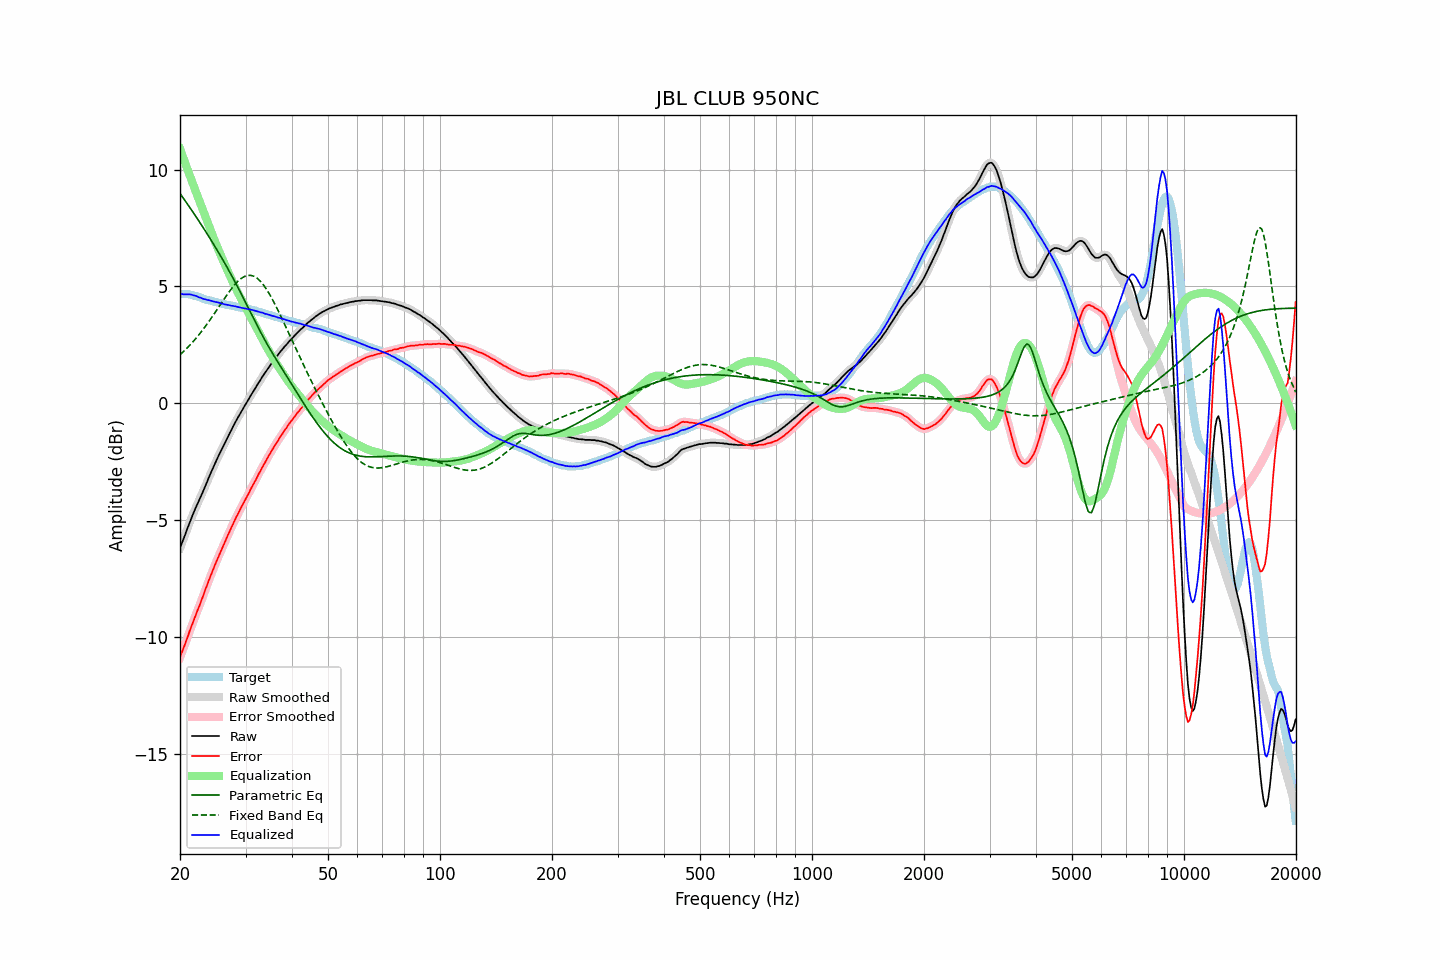

The file beside this chart, header and first rows:
frequency, raw, error, smoothed, error_smoothed, equalization, parametric_eq, fixed_band_eq, equalized_raw, equalized_smoothed, target
20.00, -6.21, -10.88, -6.21, -10.87, 10.89, 8.98, 2.07, 4.68, 4.68, 4.67
20.20, -6.02, -10.69, -6.02, -10.70, 10.70, 8.88, 2.14, 4.68, 4.67, 4.67
20.40, -5.85, -10.52, -5.84, -10.52, 10.51, 8.78, 2.20, 4.66, 4.67, 4.67
20.61, -5.66, -10.33, -5.66, -10.33, 10.32, 8.69, 2.27, 4.66, 4.66, 4.67
20.81, -5.47, -10.14, -5.47, -10.14, 10.13, 8.59, 2.33, 4.66, 4.66, 4.67
21.02, -5.29, -9.96, -5.28, -9.95, 9.94, 8.49, 2.40, 4.66, 4.66, 4.67
21.23, -5.10, -9.75, -5.10, -9.76, 9.76, 8.39, 2.47, 4.66, 4.66, 4.65
21.44, -4.93, -9.57, -4.93, -9.57, 9.57, 8.29, 2.55, 4.65, 4.65, 4.64
21.66, -4.76, -9.38, -4.76, -9.38, 9.39, 8.19, 2.62, 4.63, 4.63, 4.62
21.87, -4.60, -9.20, -4.60, -9.20, 9.21, 8.08, 2.70, 4.61, 4.61, 4.60
22.09, -4.44, -9.03, -4.44, -9.02, 9.03, 7.98, 2.78, 4.59, 4.59, 4.59
22.31, -4.29, -8.85, -4.29, -8.85, 8.85, 7.88, 2.87, 4.56, 4.56, 4.56
22.54, -4.14, -8.68, -4.13, -8.68, 8.67, 7.77, 2.95, 4.53, 4.53, 4.54
22.76, -3.98, -8.50, -3.98, -8.50, 8.49, 7.67, 3.04, 4.51, 4.51, 4.52
22.99, -3.83, -8.32, -3.82, -8.31, 8.31, 7.56, 3.13, 4.48, 4.48, 4.49
23.22, -3.67, -8.13, -3.66, -8.13, 8.13, 7.45, 3.22, 4.46, 4.46, 4.46
23.45, -3.50, -7.93, -3.50, -7.94, 7.94, 7.35, 3.31, 4.45, 4.44, 4.43
23.69, -3.34, -7.76, -3.33, -7.75, 7.76, 7.24, 3.40, 4.42, 4.43, 4.42
23.92, -3.17, -7.57, -3.17, -7.57, 7.58, 7.13, 3.50, 4.41, 4.41, 4.40
24.16, -3.01, -7.40, -3.01, -7.40, 7.40, 7.02, 3.60, 4.39, 4.39, 4.39
24.40, -2.86, -7.23, -2.85, -7.22, 7.22, 6.91, 3.70, 4.37, 4.37, 4.37
24.65, -2.70, -7.05, -2.70, -7.05, 7.05, 6.79, 3.80, 4.35, 4.35, 4.35
24.89, -2.55, -6.88, -2.55, -6.88, 6.88, 6.68, 3.90, 4.34, 4.34, 4.33
25.14, -2.40, -6.72, -2.39, -6.71, 6.72, 6.57, 4.00, 4.32, 4.32, 4.32
25.39, -2.25, -6.55, -2.25, -6.55, 6.55, 6.45, 4.11, 4.31, 4.30, 4.30
25.65, -2.11, -6.40, -2.11, -6.39, 6.39, 6.33, 4.21, 4.28, 4.29, 4.29
25.91, -1.97, -6.23, -1.97, -6.24, 6.23, 6.21, 4.31, 4.26, 4.27, 4.26
26.16, -1.83, -6.08, -1.83, -6.08, 6.08, 6.09, 4.42, 4.25, 4.25, 4.25
26.43, -1.69, -5.93, -1.69, -5.92, 5.92, 5.97, 4.52, 4.23, 4.23, 4.24
26.69, -1.55, -5.76, -1.55, -5.77, 5.77, 5.85, 4.62, 4.22, 4.22, 4.21
26.96, -1.41, -5.61, -1.41, -5.61, 5.61, 5.73, 4.72, 4.20, 4.20, 4.20
27.23, -1.27, -5.46, -1.27, -5.46, 5.46, 5.60, 4.81, 4.19, 4.19, 4.19
27.50, -1.14, -5.32, -1.13, -5.31, 5.31, 5.48, 4.90, 4.17, 4.18, 4.18
27.77, -1.00, -5.16, -1.00, -5.16, 5.16, 5.35, 4.99, 4.17, 4.16, 4.16
28.05, -0.87, -5.02, -0.87, -5.02, 5.02, 5.22, 5.07, 4.15, 4.15, 4.15
28.33, -0.74, -4.87, -0.74, -4.87, 4.88, 5.09, 5.15, 4.14, 4.14, 4.13
28.62, -0.62, -4.74, -0.62, -4.73, 4.74, 4.96, 5.22, 4.12, 4.12, 4.12
28.90, -0.50, -4.60, -0.50, -4.60, 4.60, 4.83, 5.28, 4.10, 4.11, 4.10
29.19, -0.38, -4.46, -0.38, -4.47, 4.47, 4.70, 5.34, 4.09, 4.09, 4.08
29.48, -0.26, -4.34, -0.26, -4.34, 4.34, 4.56, 5.38, 4.08, 4.08, 4.08
29.78, -0.14, -4.21, -0.14, -4.21, 4.20, 4.42, 5.42, 4.07, 4.07, 4.07
30.08, -0.02, -4.08, -0.02, -4.08, 4.07, 4.29, 5.45, 4.06, 4.05, 4.06
30.38, 0.09, -3.95, 0.10, -3.95, 3.95, 4.15, 5.47, 4.04, 4.04, 4.04
30.68, 0.21, -3.82, 0.21, -3.81, 3.82, 4.01, 5.47, 4.03, 4.03, 4.03
30.99, 0.33, -3.67, 0.33, -3.68, 3.69, 3.87, 5.47, 4.02, 4.01, 4.00
31.30, 0.44, -3.55, 0.44, -3.55, 3.55, 3.74, 5.46, 3.99, 4.00, 3.99
31.61, 0.55, -3.43, 0.55, -3.42, 3.42, 3.60, 5.43, 3.97, 3.97, 3.98
31.93, 0.66, -3.30, 0.66, -3.29, 3.29, 3.46, 5.39, 3.95, 3.95, 3.96
32.24, 0.77, -3.16, 0.77, -3.16, 3.16, 3.33, 5.35, 3.93, 3.93, 3.93
32.57, 0.89, -3.02, 0.89, -3.03, 3.03, 3.19, 5.29, 3.92, 3.92, 3.91
32.89, 0.99, -2.91, 1.00, -2.90, 2.90, 3.06, 5.22, 3.89, 3.90, 3.90
33.22, 1.11, -2.76, 1.11, -2.77, 2.77, 2.93, 5.14, 3.88, 3.88, 3.87
33.55, 1.21, -2.65, 1.21, -2.64, 2.64, 2.80, 5.06, 3.86, 3.85, 3.86
33.89, 1.31, -2.52, 1.32, -2.52, 2.52, 2.68, 4.96, 3.83, 3.83, 3.83
34.23, 1.42, -2.39, 1.42, -2.39, 2.39, 2.55, 4.86, 3.81, 3.81, 3.81
34.57, 1.52, -2.27, 1.52, -2.27, 2.27, 2.43, 4.75, 3.79, 3.79, 3.79
34.92, 1.62, -2.15, 1.62, -2.15, 2.15, 2.32, 4.63, 3.77, 3.77, 3.77
35.27, 1.71, -2.04, 1.72, -2.04, 2.04, 2.20, 4.51, 3.75, 3.75, 3.75
35.62, 1.81, -1.92, 1.81, -1.92, 1.92, 2.08, 4.38, 3.73, 3.73, 3.73
35.97, 1.90, -1.81, 1.90, -1.81, 1.81, 1.97, 4.25, 3.71, 3.71, 3.71
... 635 more rows
